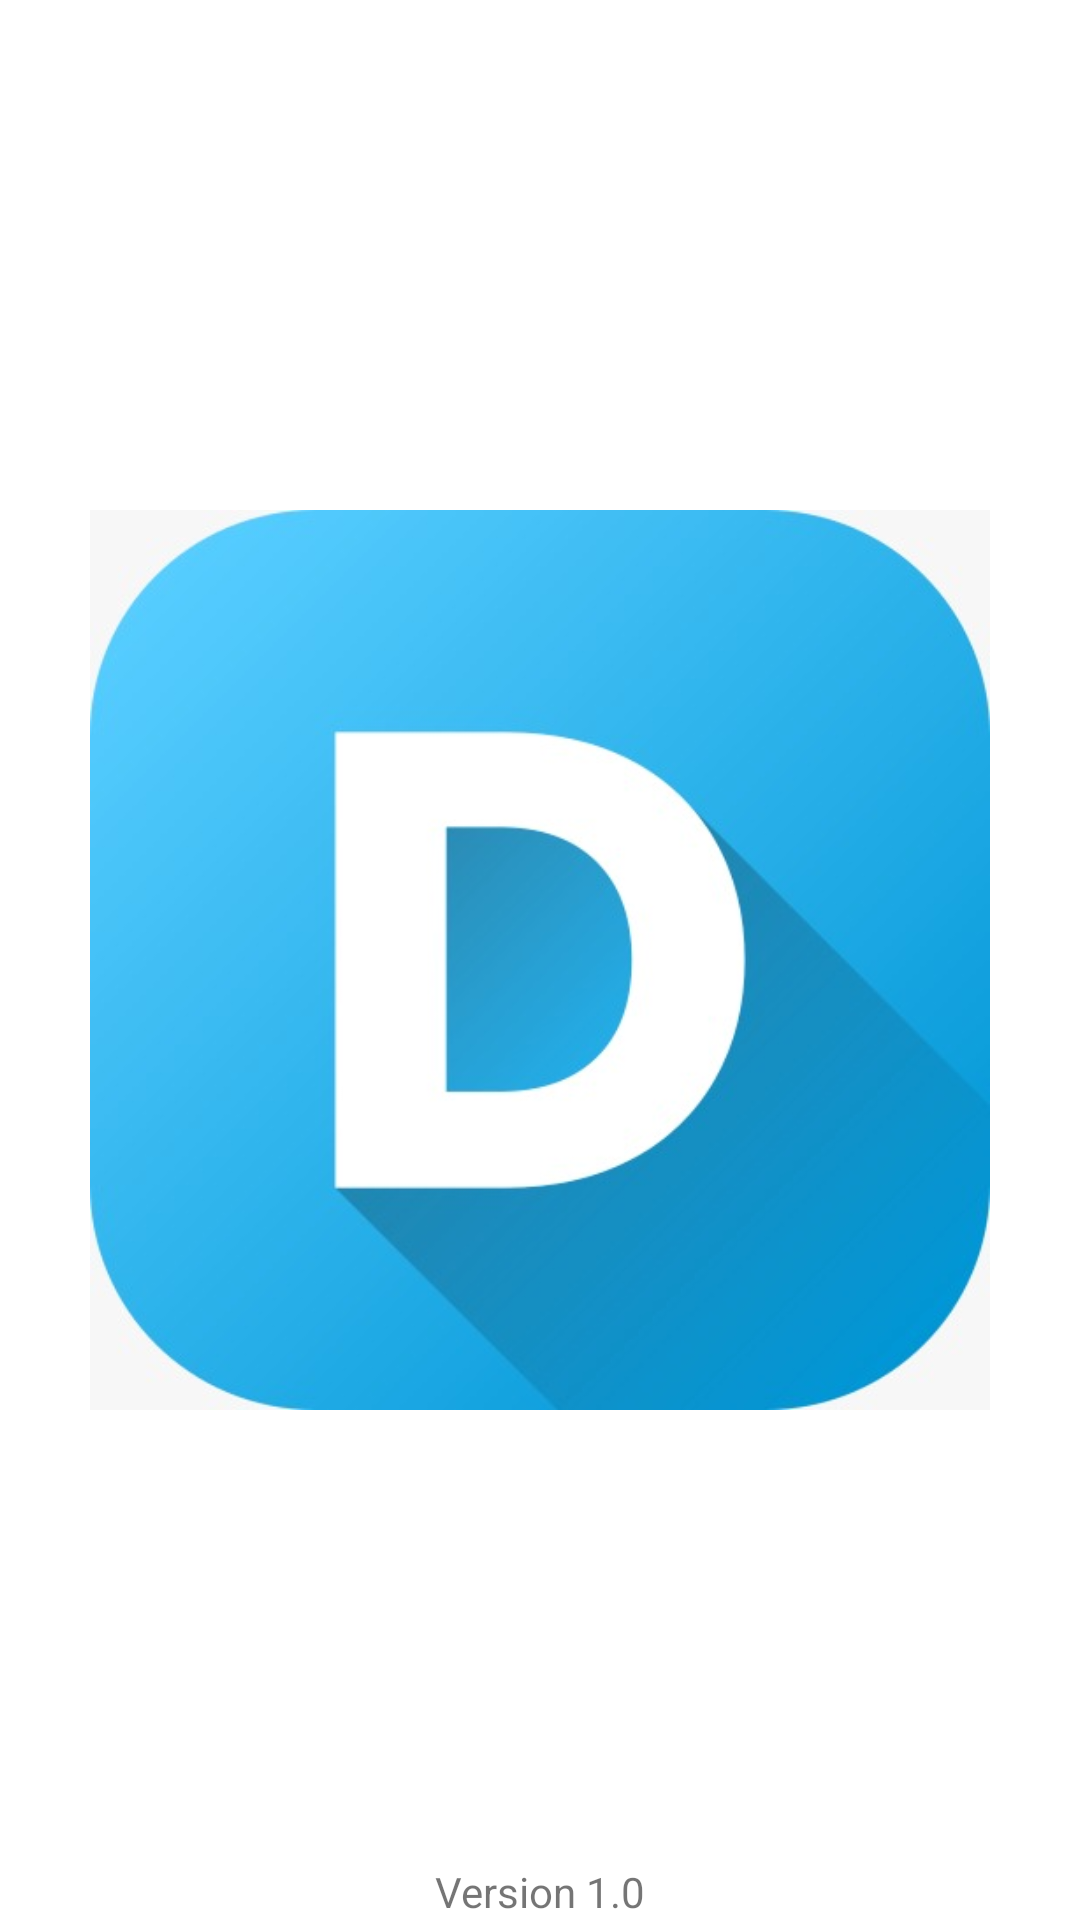

Reconstruct the res/layout file that produces this screen, plus the resources it refers to.
<!-- AndroidManifest.xml: application theme Theme.BankApp_MVVM_ROOM_Navigation -->
<!-- res/layout/activity_splash.xml -->
<?xml version="1.0" encoding="utf-8"?>
<RelativeLayout
    android:layout_marginBottom="5dp"
    xmlns:android="http://schemas.android.com/apk/res/android"
    android:layout_width="match_parent"
    android:layout_height="wrap_content">

    <ImageView
        android:layout_centerInParent="true"
        android:src="@drawable/d_bank_logo"
        android:layout_width="300dp"
        android:layout_height="300dp"/>

    <TextView
        android:layout_alignParentBottom="true"
        android:gravity="center"
        android:text="@string/version_1_0"
        android:layout_width="match_parent"
        android:layout_height="wrap_content"/>

</RelativeLayout>
<!-- resources referenced by this layout -->
<resources>
  <!-- drawable d_bank_logo: jpeg bitmap (drawable, 20015 bytes) -->
  <string name="version_1_0">Version 1.0</string>
  <style name="Theme.BankApp_MVVM_ROOM_Navigation" parent="Theme.MaterialComponents.DayNight.DarkActionBar">
          
          <item name="colorPrimary">@color/purple_500</item>
          <item name="colorPrimaryVariant">@color/purple_700</item>
          <item name="colorOnPrimary">@color/white</item>
          
          <item name="colorSecondary">@color/teal_200</item>
          <item name="colorSecondaryVariant">@color/teal_700</item>
          <item name="colorOnSecondary">@color/black</item>
          
          <item name="android:statusBarColor">?attr/colorPrimaryVariant</item>
  
          <item name="fontFamily">@font/robotomedium</item>
  
          
      </style>
  <color name="purple_500">#FF6200EE</color>
  <color name="purple_700">#FF3700B3</color>
  <color name="white">#FFFFFFFF</color>
  <color name="teal_200">#FF03DAC5</color>
  <color name="teal_700">#FF018786</color>
  <color name="black">#FF000000</color>
</resources>
